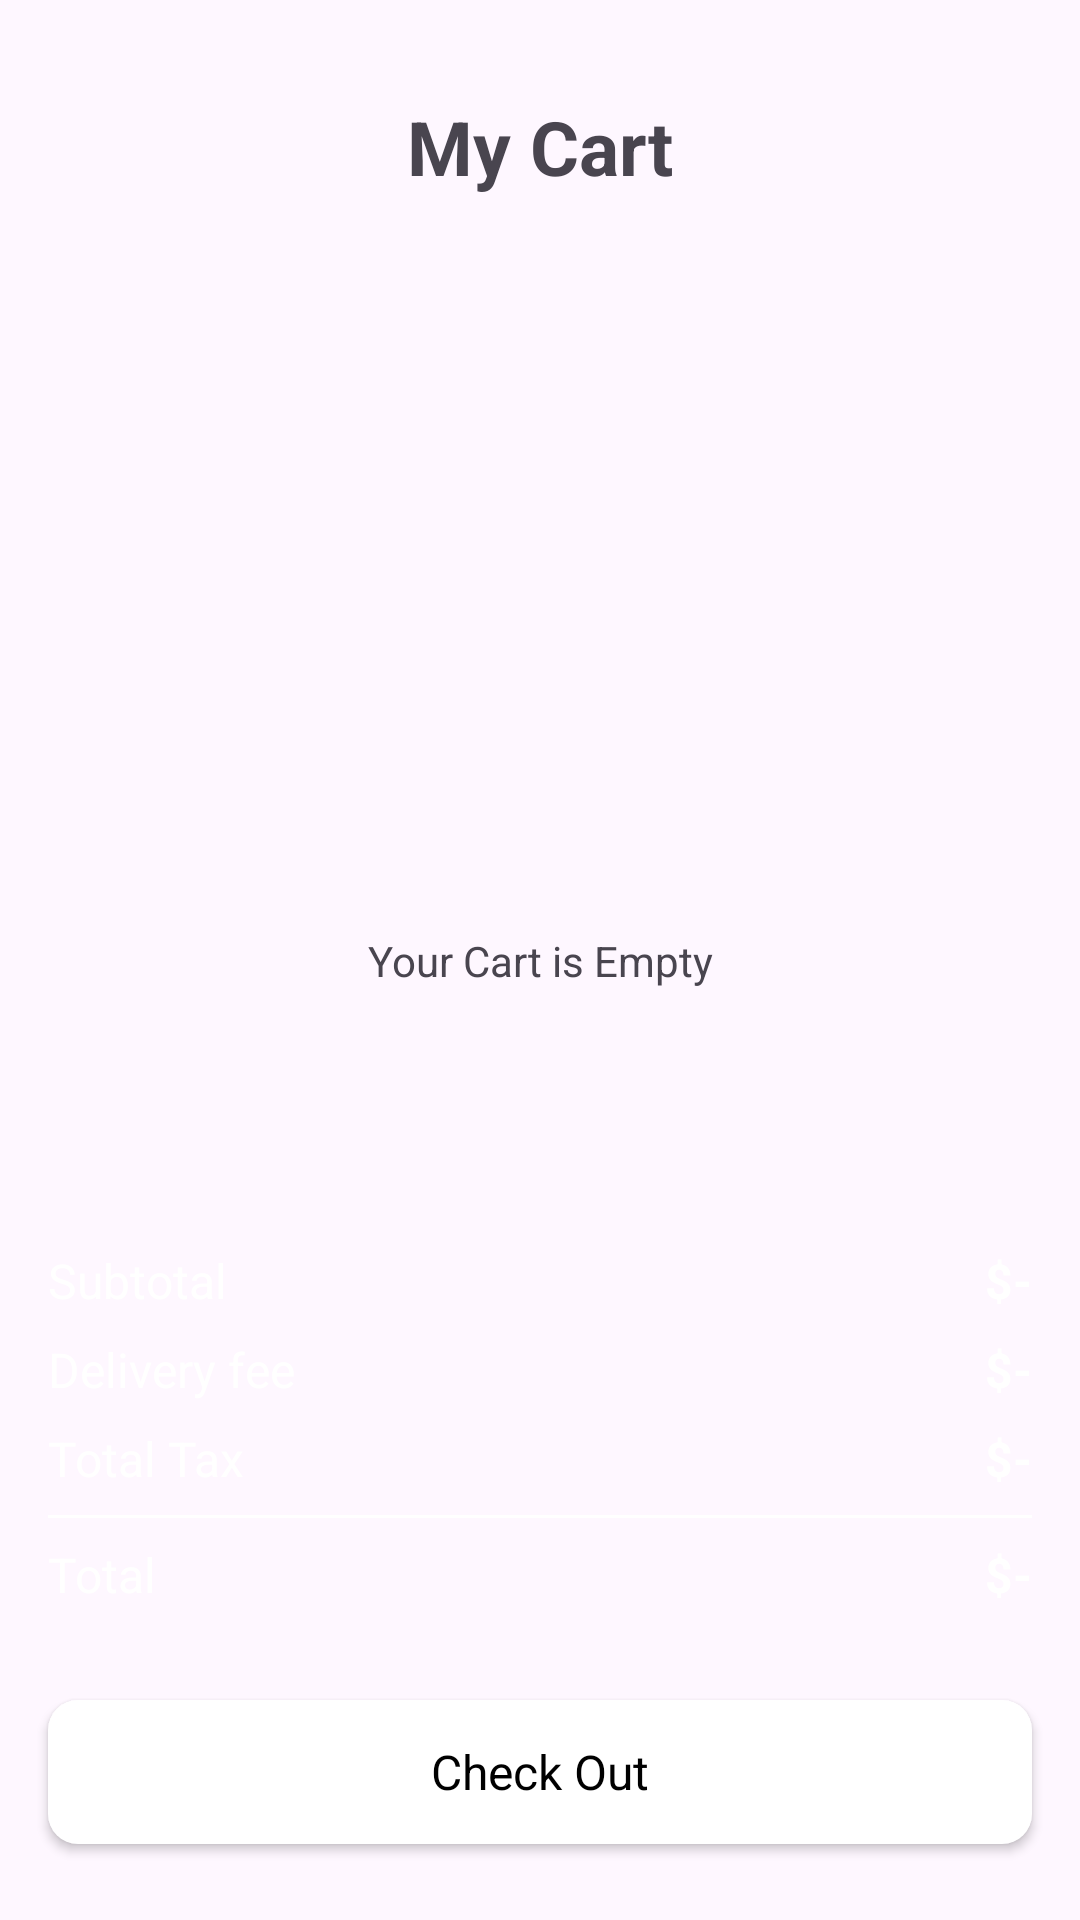

Android layout source for this screen:
<!-- AndroidManifest.xml: application theme Theme.EcommerceApp -->
<!-- res/layout/activity_cart.xml -->
<?xml version="1.0" encoding="utf-8"?>
<androidx.constraintlayout.widget.ConstraintLayout xmlns:android="http://schemas.android.com/apk/res/android"
    xmlns:app="http://schemas.android.com/apk/res-auto"
    xmlns:tools="http://schemas.android.com/tools"
    android:id="@+id/main"
    android:layout_width="match_parent"
    android:layout_height="match_parent"
    tools:context=".activity.CartActivity">

    <TextView
        android:id="@+id/emptyTxt"
        android:layout_width="wrap_content"
        android:layout_height="wrap_content"
        android:text="Your Cart is Empty"
        app:layout_constraintBottom_toBottomOf="parent"
        app:layout_constraintEnd_toEndOf="parent"
        app:layout_constraintStart_toStartOf="parent"
        app:layout_constraintTop_toTopOf="parent" />

    <androidx.constraintlayout.widget.ConstraintLayout
        android:id="@+id/constraintLayout"
        android:layout_width="match_parent"
        android:layout_height="wrap_content"
        android:layout_marginStart="16dp"
        android:layout_marginTop="32dp"
        android:layout_marginEnd="16dp"
        app:layout_constraintEnd_toEndOf="parent"
        app:layout_constraintStart_toStartOf="parent"
        app:layout_constraintTop_toTopOf="parent">

        <ImageView
            android:id="@+id/backBtn"
            android:layout_width="wrap_content"
            android:layout_height="wrap_content"
            app:layout_constraintBottom_toBottomOf="parent"
            app:layout_constraintStart_toStartOf="parent"
            app:layout_constraintTop_toTopOf="parent"
            app:srcCompat="@drawable/back" />

        <TextView
            android:id="@+id/textView9"
            android:layout_width="wrap_content"
            android:layout_height="wrap_content"
            android:text="My Cart"
            android:textSize="25sp"
            android:textStyle="bold"

            app:layout_constraintBottom_toBottomOf="parent"
            app:layout_constraintEnd_toEndOf="parent"
            app:layout_constraintStart_toStartOf="@+id/backBtn"
            app:layout_constraintTop_toTopOf="parent" />
    </androidx.constraintlayout.widget.ConstraintLayout>

    <androidx.constraintlayout.widget.ConstraintLayout
        android:id="@+id/constraintLayout2"
        android:layout_width="match_parent"
        android:layout_height="240dp"
        android:background="@drawable/purple_bg_top_corner"
        app:layout_constraintBottom_toBottomOf="parent"
        app:layout_constraintEnd_toEndOf="parent"
        app:layout_constraintHorizontal_bias="0.0"
        app:layout_constraintStart_toStartOf="parent">

        <androidx.appcompat.widget.AppCompatButton
            android:id="@+id/button"
            style="@android:style/Widget.Button"
            android:layout_width="0dp"
            android:layout_height="wrap_content"
            android:text="Check Out"
            android:background="@drawable/white_bg"
            android:textSize="16sp"

            app:layout_constraintBottom_toBottomOf="parent"
            app:layout_constraintEnd_toEndOf="@+id/constraintLayout4"
            app:layout_constraintStart_toStartOf="@+id/constraintLayout4"
            app:layout_constraintTop_toBottomOf="@+id/constraintLayout4"
            app:layout_constraintVertical_bias="0.553" />

        <androidx.constraintlayout.widget.ConstraintLayout
            android:id="@+id/constraintLayout4"
            android:layout_width="match_parent"
            android:layout_height="wrap_content"
            android:layout_margin="16dp"
            app:layout_constraintEnd_toEndOf="parent"
            app:layout_constraintStart_toStartOf="parent"
            app:layout_constraintTop_toTopOf="parent">

            <TextView
                android:id="@+id/textView11"
                android:layout_width="wrap_content"
                android:layout_height="wrap_content"
                android:text="Subtotal"
                android:textColor="@color/white"
                android:textSize="16sp"
                app:layout_constraintStart_toStartOf="parent"
                app:layout_constraintTop_toTopOf="parent" />

            <TextView
                android:id="@+id/textView12"
                android:layout_width="wrap_content"
                android:layout_height="wrap_content"
                android:layout_marginTop="8dp"
                android:text="Delivery fee"
                android:textColor="@color/white"
                android:textSize="16sp"
                app:layout_constraintStart_toStartOf="parent"
                app:layout_constraintTop_toBottomOf="@+id/textView11" />

            <TextView
                android:id="@+id/textView13"
                android:layout_width="wrap_content"
                android:layout_height="wrap_content"
                android:layout_marginTop="8dp"
                android:text="Total Tax"
                android:textColor="@color/white"
                android:textSize="16sp"
                app:layout_constraintStart_toStartOf="parent"
                app:layout_constraintTop_toBottomOf="@+id/textView12" />

            <TextView
                android:id="@+id/totalFeeTxt"
                android:layout_width="wrap_content"
                android:layout_height="wrap_content"
                android:text="$-"
                android:textColor="@color/white"
                android:textSize="16sp"
                android:textStyle="bold"
                app:layout_constraintEnd_toEndOf="parent"
                app:layout_constraintTop_toTopOf="parent" />

            <TextView
                android:id="@+id/deliveryTxt"
                android:layout_width="wrap_content"
                android:layout_height="wrap_content"
                android:layout_marginTop="8dp"
                android:text="$-"
                android:textColor="@color/white"
                android:textSize="16sp"
                android:textStyle="bold"
                app:layout_constraintEnd_toEndOf="parent"
                app:layout_constraintTop_toBottomOf="@+id/totalFeeTxt" />

            <TextView
                android:id="@+id/taxTxt"
                android:layout_width="wrap_content"
                android:layout_height="wrap_content"
                android:layout_marginTop="8dp"
                android:text="$-"
                android:textColor="@color/white"
                android:textSize="16sp"
                android:textStyle="bold"
                app:layout_constraintEnd_toEndOf="parent"
                app:layout_constraintTop_toBottomOf="@+id/deliveryTxt" />

            <View
                android:id="@+id/view"
                android:layout_width="wrap_content"
                android:layout_height="1dp"
                android:layout_marginTop="8dp"
                android:background="@color/white"
                app:layout_constraintEnd_toEndOf="parent"
                app:layout_constraintStart_toStartOf="parent"
                app:layout_constraintTop_toBottomOf="@+id/textView13" />

            <TextView
                android:id="@+id/textView17"
                android:layout_width="wrap_content"
                android:layout_height="wrap_content"
                android:layout_marginTop="8dp"
                android:text="Total"
                android:textColor="@color/white"
                android:textSize="16sp"
                app:layout_constraintTop_toBottomOf="@+id/view"
                tools:layout_editor_absoluteX="0dp" />

            <TextView
                android:id="@+id/TotalTxt"
                android:layout_width="wrap_content"
                android:layout_height="wrap_content"
                android:layout_marginTop="8dp"
                android:text="$-"
                android:textColor="@color/white"
                android:textSize="16sp"
                android:textStyle="bold"
                app:layout_constraintEnd_toEndOf="parent"
                app:layout_constraintTop_toBottomOf="@+id/view" />

        </androidx.constraintlayout.widget.ConstraintLayout>
    </androidx.constraintlayout.widget.ConstraintLayout>

    <ScrollView
        android:id="@+id/scrollView2"
        android:layout_width="match_parent"
        android:layout_height="0dp"
        app:layout_constraintBottom_toTopOf="@+id/constraintLayout2"
        app:layout_constraintEnd_toEndOf="parent"
        app:layout_constraintStart_toStartOf="parent"
        app:layout_constraintTop_toBottomOf="@+id/constraintLayout">

        <LinearLayout
            android:layout_width="match_parent"
            android:layout_height="wrap_content"
            android:orientation="vertical">

            <androidx.recyclerview.widget.RecyclerView
                android:id="@+id/viewCart"
                android:layout_width="match_parent"
                android:layout_height="match_parent"
                android:layout_margin="16dp" />
        </LinearLayout>
    </ScrollView>
</androidx.constraintlayout.widget.ConstraintLayout>
<!-- resources referenced by this layout -->
<resources>
  <!-- drawable purple_bg_top_corner (drawable) -->
  <?xml version="1.0" encoding="utf-8"?>
  
  <selector xmlns:android="http://schemas.android.com/apk/res/android">
  <item>
      <shape android:shape="rectangle">
          <corners android:topLeftRadius="20dp" android:topRightRadius="20dp"/>
          <solid android:color="@color/purple"/>
  
      </shape>
  </item>
  </selector>
  <!-- drawable white_bg (drawable) -->
  <?xml version="1.0" encoding="utf-8"?>
  
  <selector xmlns:android="http://schemas.android.com/apk/res/android">
  <item>
      <shape android:shape="rectangle">
          <corners android:radius="10dp"/>
          <solid android:color="@color/white"/>
  
      </shape>
  </item>
  </selector>
  <style name="Theme.EcommerceApp" parent="Base.Theme.EcommerceApp">
  
          <item name="android:windowTranslucentNavigation">true</item>
  
      </style>
  <style name="Base.Theme.EcommerceApp" parent="Theme.Material3.DayNight.NoActionBar">
          
          
      </style>
  <!-- not gathered from this repository: default colours our renderer supplied (Android Studio template values) -->
  <color name="white">#FFFFFFFF</color>
</resources>
